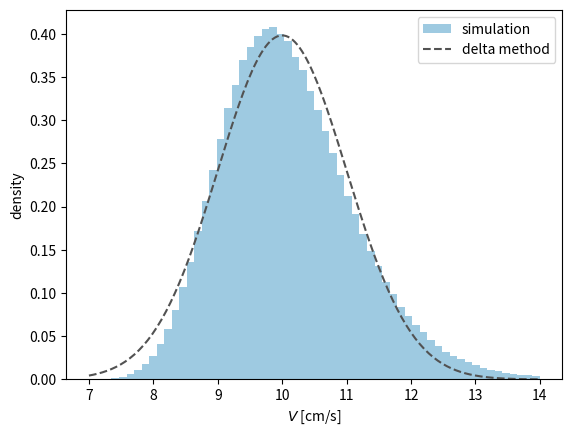

Recreate this plot in Python.
# Simulated velocity $V=D/T$ and the normal pdf predicted by the delta method
# Script of the lecture notes of PHAS0083 (UCL); the preamble below is shared by all scripts.

import numpy as np
import matplotlib.pyplot as plt
from matplotlib.colors import to_rgb
from types import SimpleNamespace
from scipy import stats, optimize, integrate, special
from scipy.stats import (norm, poisson, binom, chi2,
                         expon, gamma, gaussian_kde)
from scipy.optimize import minimize, minimize_scalar
from math import comb

rng = np.random.default_rng(42)

# colours by kind of object (see the Coding Conventions)
col = SimpleNamespace(
    hist="#9ecae1",  # histogram of a sample; prior
    pdf="#1f77b4",   # pdf or pmf of a model; posterior
    cdf="#ff7f0e",   # cdf, survival function, power
    emp="#2ca02c",   # sampled points, EDF, KDE, runs
    like="#6a51a3",  # likelihood, likelihood ratio
    data="black",    # observed data and statistics
    ref="#525252",   # exact or approximate curve
    thr="#525252",   # threshold, critical value, reading
    path="#ff7f0e",  # line over a heat map: path, contour
)
ref = dict(color=col.ref, ls="--")  # style of exact curves
thr = dict(color=col.thr, ls=":")   # style of thresholds


def shades(color, n):
    """n shades of a colour: dark, itself, light."""
    rgb = np.array(to_rgb(color))
    dark, light = 0.35 * rgb, rgb + (1 - rgb) * 0.55
    result = []
    for t in np.linspace(0, 1, n):
        a, b, u = (dark, rgb, 2 * t) if t < 0.5 else \
            (rgb, light, 2 * t - 1)
        result.append(a + (b - a) * u)
    return result


# ------------------------------------------------------------

mu_T, sd_T = 10.0, 1.0   # T ~ N(mu_T, sd_T^2), seconds
a, b = 99.0, 101.0       # D ~ Uniform(a, b), centimetres


def f_joint(d, t):
    """Joint pdf of (D, T): independent, so the product."""
    return norm.pdf(t, mu_T, sd_T) / (b - a)


# exact moments, by 2D numerical integration
E_V, _ = integrate.dblquad(
    lambda d, t: (d / t) * f_joint(d, t), 1, 30, a, b)
E_V2, _ = integrate.dblquad(
    lambda d, t: (d / t)**2 * f_joint(d, t), 1, 30, a, b)
var_exact = E_V2 - E_V**2

# delta method
mu_D, var_D = (a + b) / 2, (b - a)**2 / 12
dV_dT, dV_dD = -mu_D / mu_T**2, 1 / mu_T
var_delta = dV_dT**2 * sd_T**2 + dV_dD**2 * var_D

# simulation
N = 2_000_000
T = rng.normal(mu_T, sd_T, N)
D = rng.uniform(a, b, N)
V = D / T

print("            E[V]    Var[V]")
print(f"exact      {E_V:.3f}  {var_exact:.3f}")
print(f"delta      {mu_D / mu_T:.3f}  {var_delta:.3f}")
print(f"simulated  {V.mean():.3f}  {V.var(ddof=1):.3f}")

u = np.linspace(7, 14, 200)
fig, ax = plt.subplots()
ax.hist(V, bins=60, density=True, range=(7, 14),
        color=col.hist, label="simulation")
ax.plot(u, norm.pdf(u, mu_D / mu_T, var_delta**0.5),
        **ref, label="delta method")
ax.set_xlabel("$V$ [cm/s]")
ax.set_ylabel("density")
ax.legend()

plt.show()
